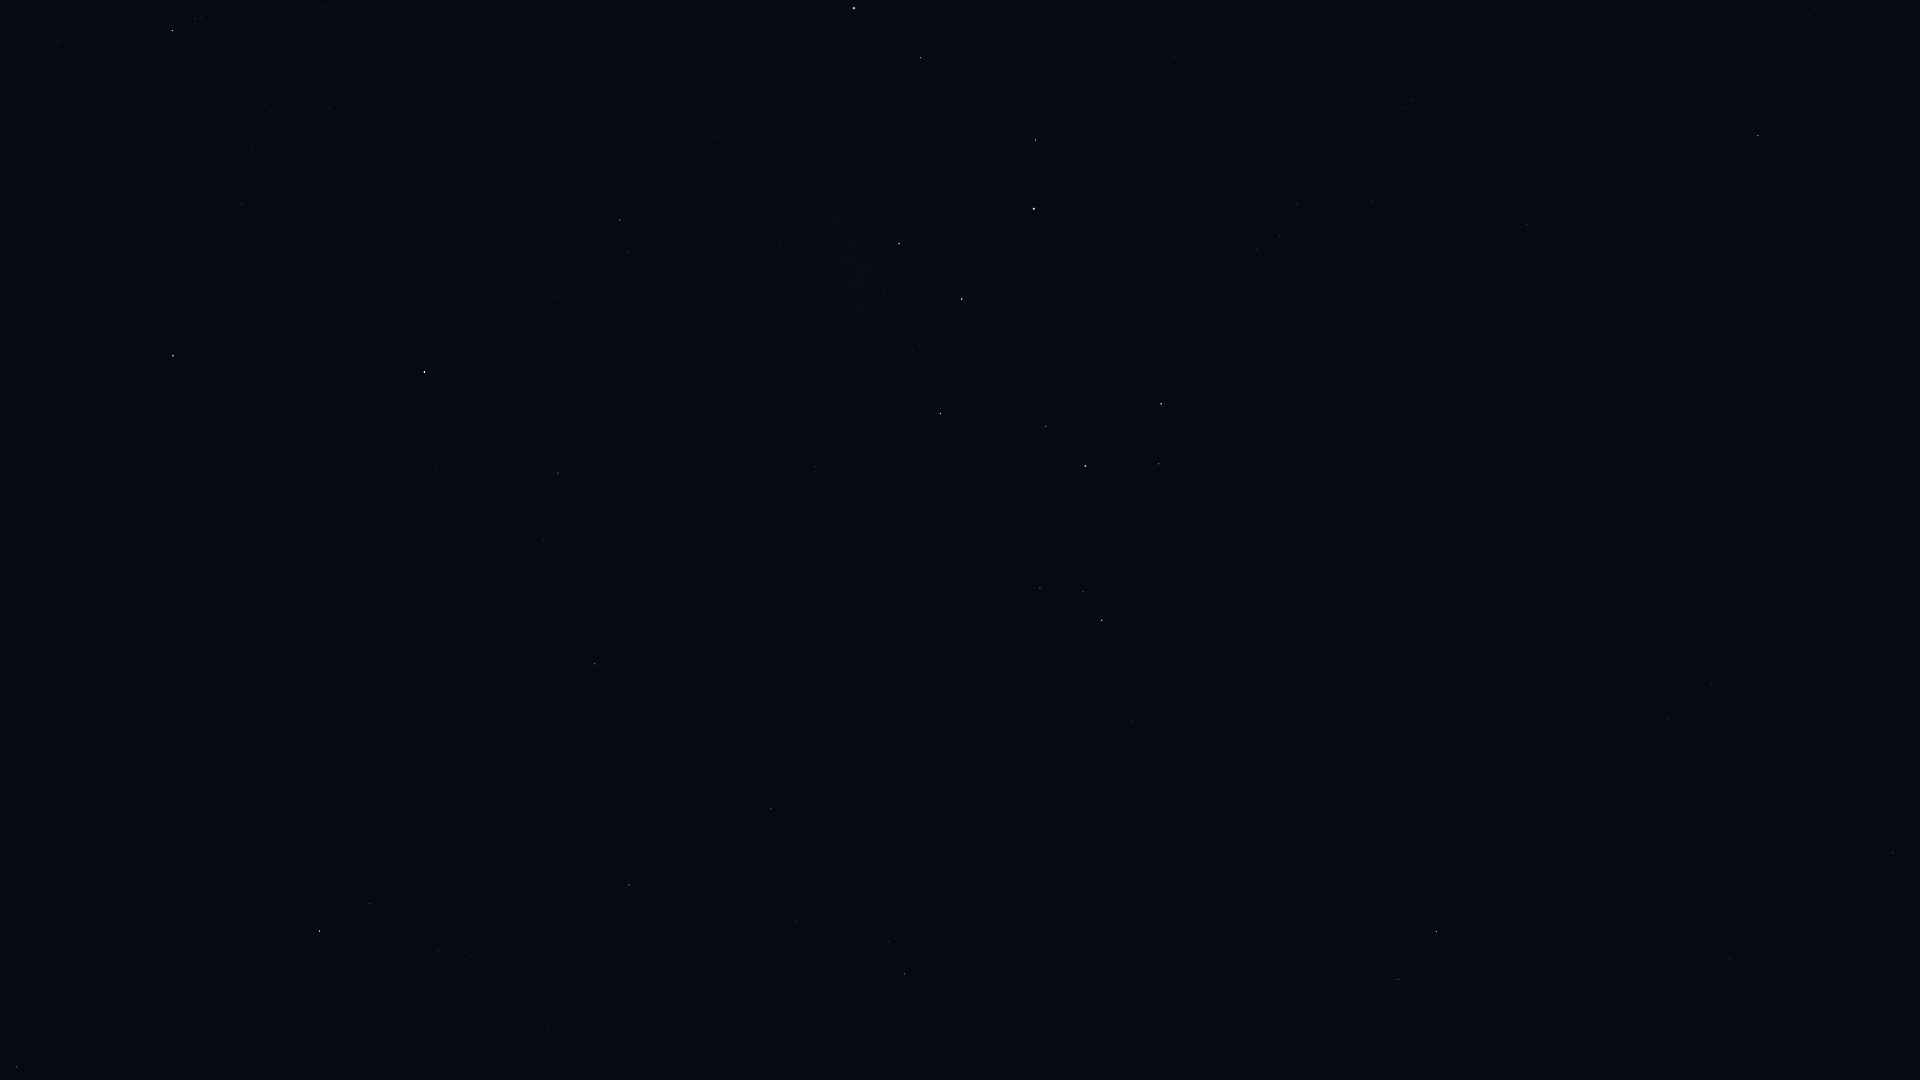

Data behind this chart, as committed beside it:
Star_ID, Name, X, Y
17847, Atlas, 570, 281
77853, HIP 77853, 58, 42
78820, Acrab, 172, 30
79374, Jabbah, 197, 66
79431, Sharjah, 190, 81
80687, Timir, 174, 260
84012, Sabik, 424, 372
84345, Rasalgethi, 16, 1067
84405, Guniibuu, 613, 164
84880, HIP 84880, 436, 470
85755, HIP 85755, 649, 273
85927, Shaula, 854, 8
86263, HIP 86263, 558, 473
86565, HIP 86565, 543, 539
86742, Cebalrai, 319, 931
87072, HIP 87072, 779, 244
87261, Fuyue, 921, 58
88048, HIP 88048, 595, 664
88414, Pincoya, 862, 275
88635, Alnasl, 899, 244
88670, HIP 88670, 614, 718
89341, Polis, 816, 467
89931, Kaus Media, 962, 299
90004, Alasia, 743, 688
90185, Kaus Australis, 1034, 209
90441, HIP 90441, 624, 973
90496, Kaus Borealis, 940, 413
90595, HIP 90595, 815, 652
90887, HIP 90887, 1136, 112
91117, HIP 91117, 771, 809
91875, HIP 91875, 1169, 170
92175, HIP 92175, 795, 922
92202, HIP 92202, 808, 901
92761, Ainalrami, 1040, 542
92814, HIP 92814, 962, 702
92855, Nunki, 1085, 466
92953, HIP 92953, 1274, 98
92989, HIP 92989, 1215, 222
93085, HIP 93085, 1040, 588
93174, HIP 93174, 1222, 231
93506, Ascella, 1161, 404
93542, HIP 93542, 1296, 126
93683, HIP 93683, 1083, 591
93825, HIP 93825, 1257, 249
94005, HIP 94005, 1302, 174
94114, Meridiana, 1280, 236
94141, Albaldah, 1102, 620
94160, HIP 94160, 1297, 204
94645, Gumala, 1165, 563
94820, HIP 94820, 1121, 686
95124, Belel, 1188, 589
95168, HIP 95168, 1131, 722
95241, Arkab Prior, 1405, 107
95262, Sika, 1291, 380
95294, Arkab Posterior, 1411, 100
95347, Rukbat, 1373, 201
96406, HIP 96406, 1277, 598
98032, HIP 98032, 1527, 224
98066, Terebellum, 1397, 602
98412, HIP 98412, 1494, 393
... 10 more rows
